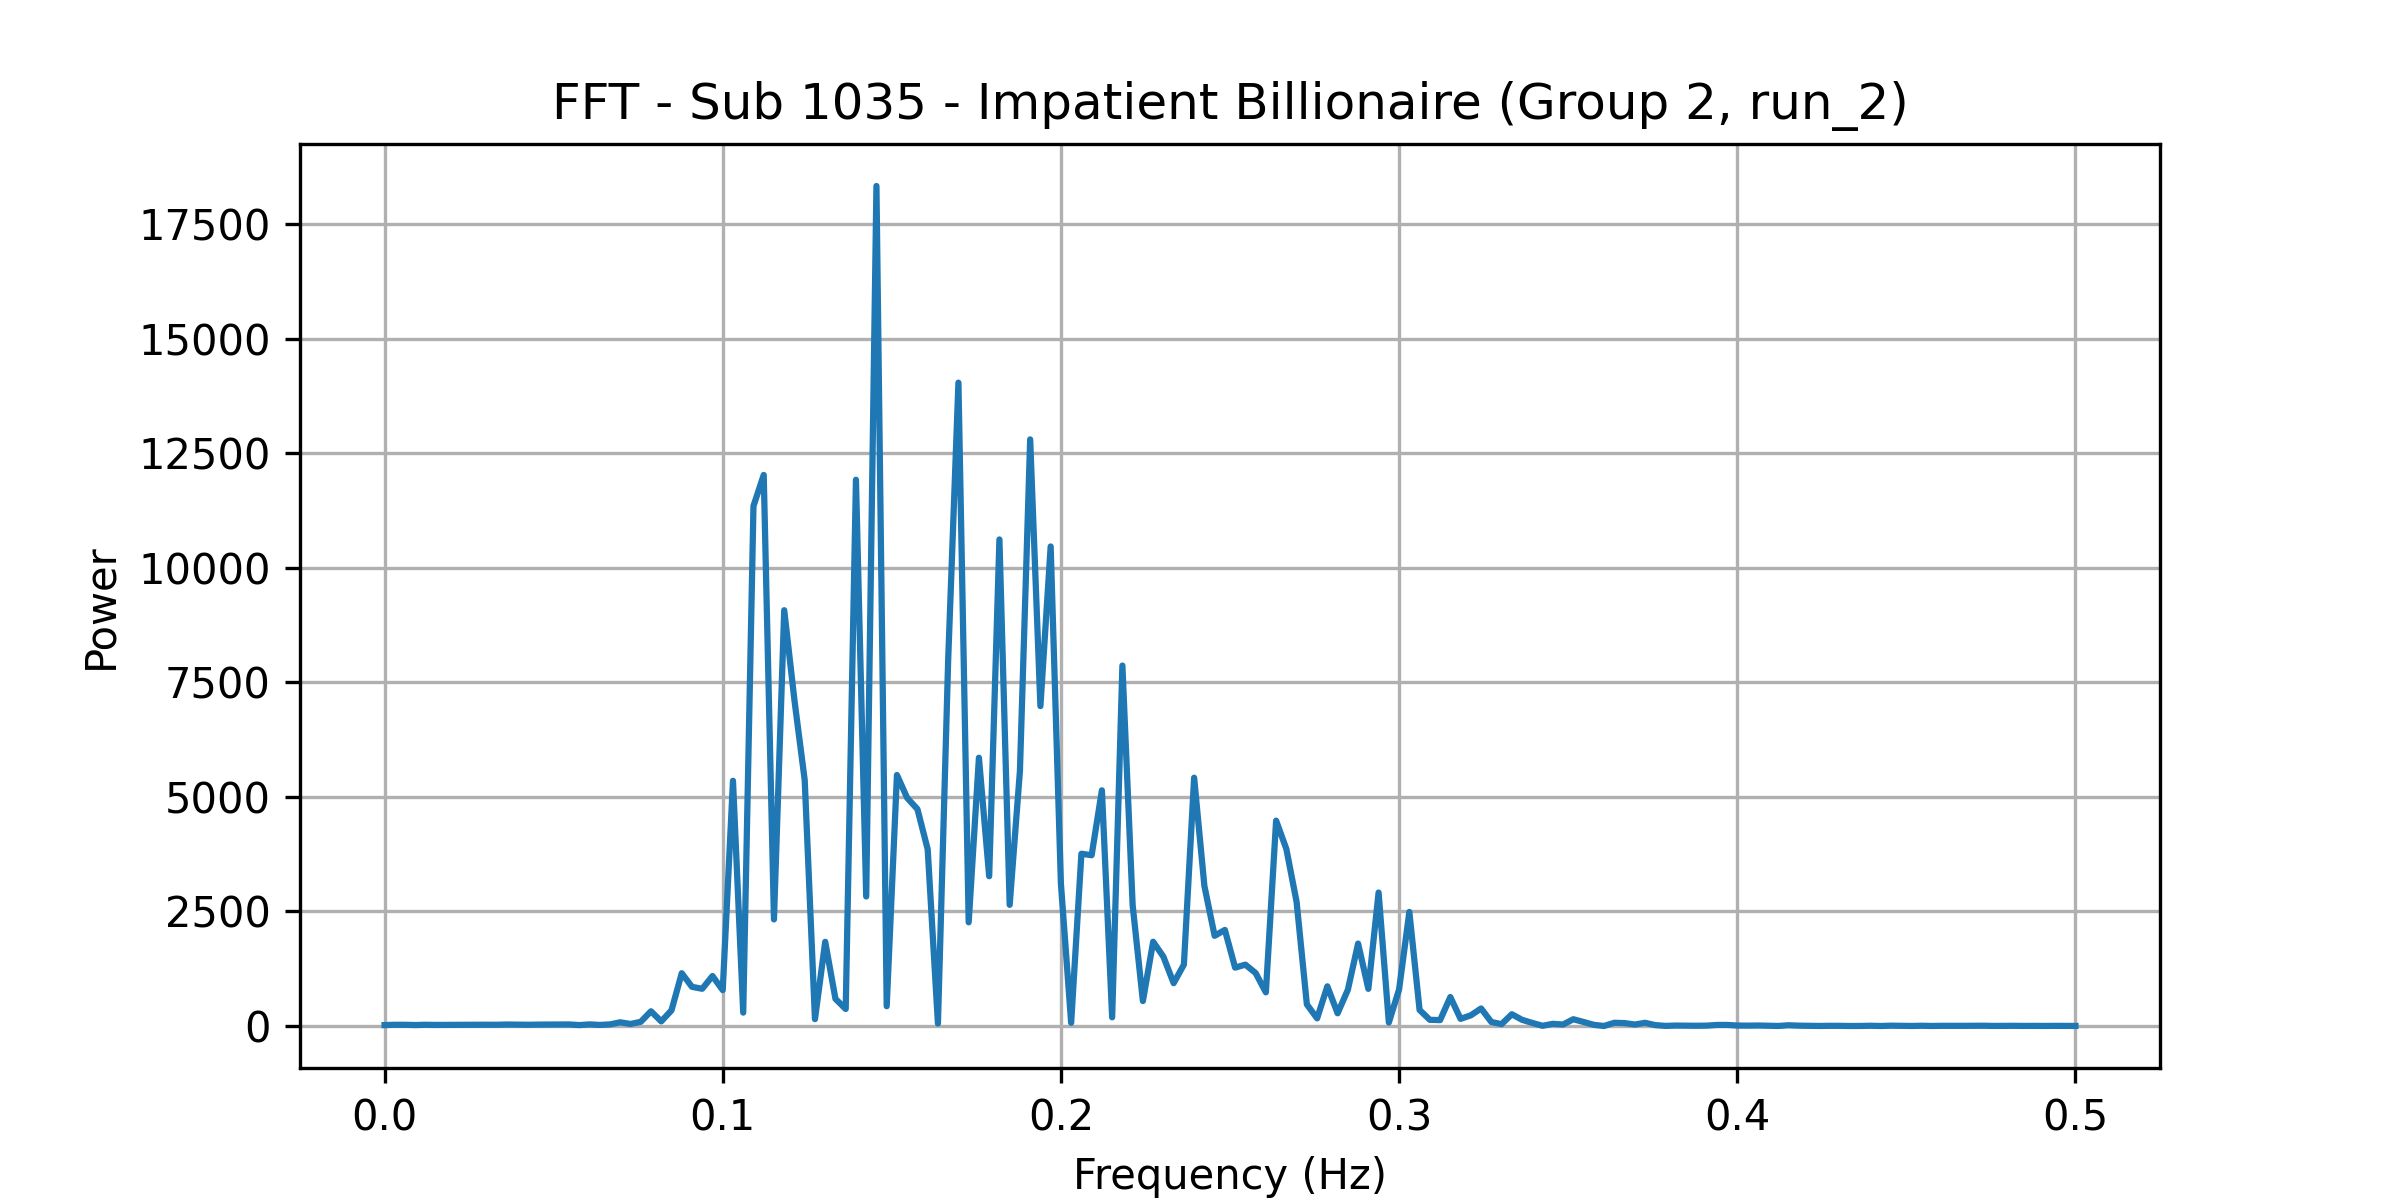

Values plotted in this chart, from the file beside it:
frequency, power
0.0, 20.96
0.00303, 27.34
0.006061, 27.14
0.009091, 21.65
0.01212, 27.69
0.01515, 24.05
0.01818, 25.28
0.02121, 27.05
0.02424, 28.94
0.02727, 28.16
0.0303, 27.25
0.03333, 27.96
0.03636, 33.16
0.03939, 29.83
0.04242, 27.61
0.04545, 31.18
0.04848, 32.33
0.05152, 31.66
0.05455, 34.71
0.05758, 20.64
0.06061, 35.59
0.06364, 24.03
0.06667, 35.91
0.0697, 81.37
0.07273, 44.92
0.07576, 91.83
0.07879, 322.2
0.08182, 101.3
0.08485, 342.6
0.08788, 1153
0.09091, 855.3
0.09394, 813.3
0.09697, 1092
0.1, 783.7
0.103, 5353
0.1061, 292.8
0.1091, 11350
0.1121, 12028
0.1152, 2327
0.1182, 9075
0.1212, 7107
0.1242, 5367
0.1273, 150.6
0.1303, 1838
0.1333, 592.9
0.1364, 372.2
0.1394, 11923
0.1424, 2827
0.1455, 18335
0.1485, 432.5
0.1515, 5480
0.1545, 4979
0.1576, 4734
0.1606, 3858
0.1636, 53.91
0.1667, 7997
0.1697, 14043
0.1727, 2264
0.1758, 5856
0.1788, 3270
... 106 more rows
